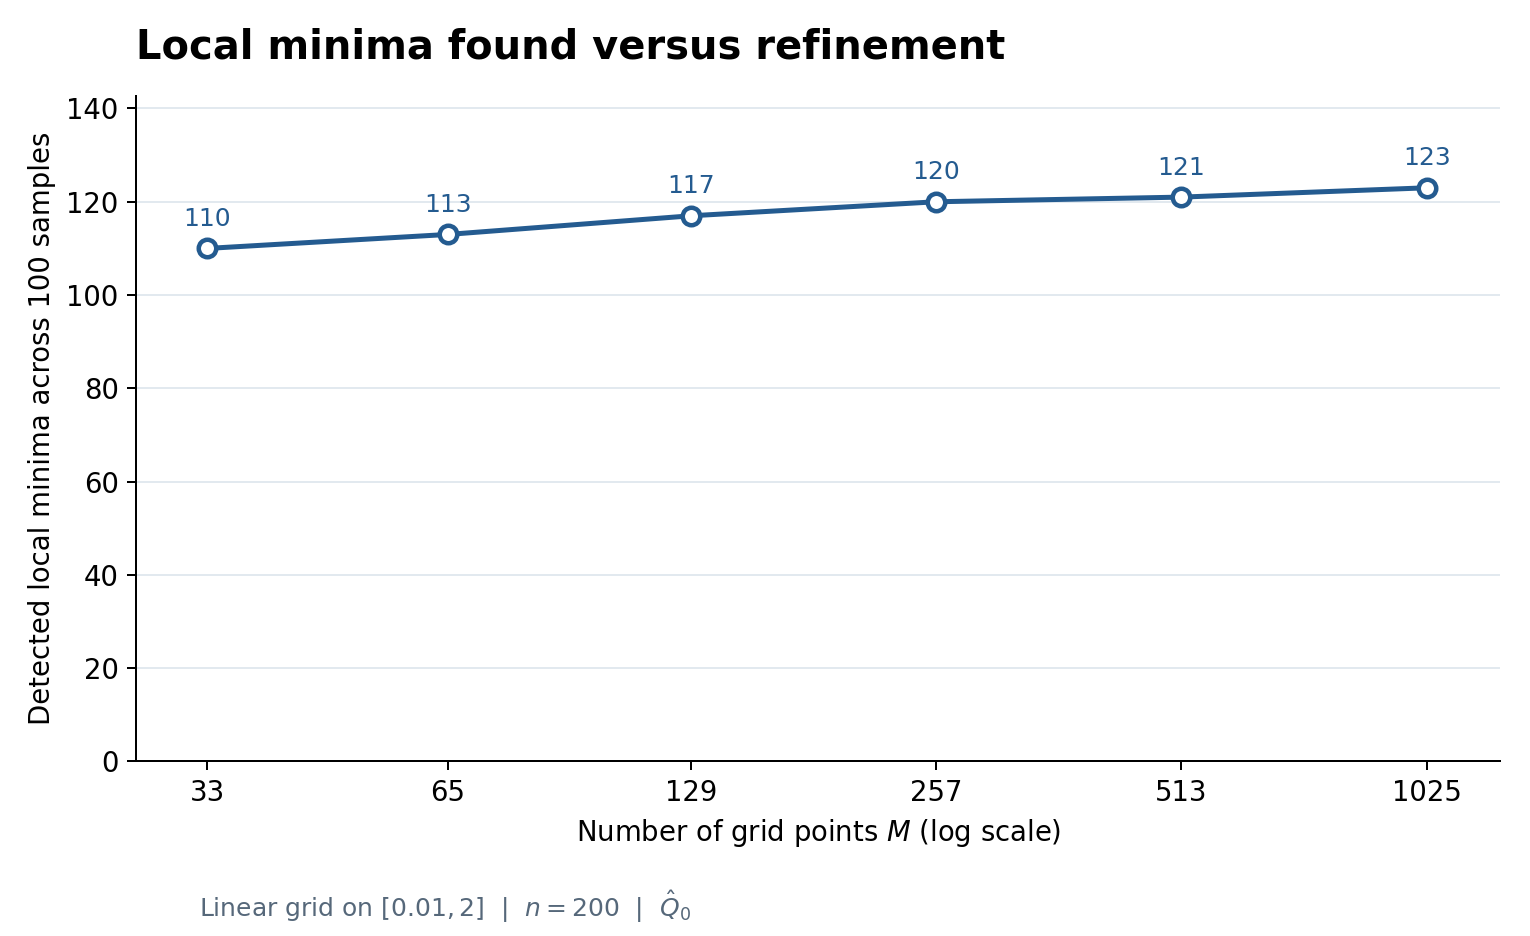

Data behind this chart, as committed beside it:
M, samples, detected_minima_total, mean_per_sample
33, 100, 110, 1.1
65, 100, 113, 1.13
129, 100, 117, 1.17
257, 100, 120, 1.2
513, 100, 121, 1.21
1025, 100, 123, 1.23
